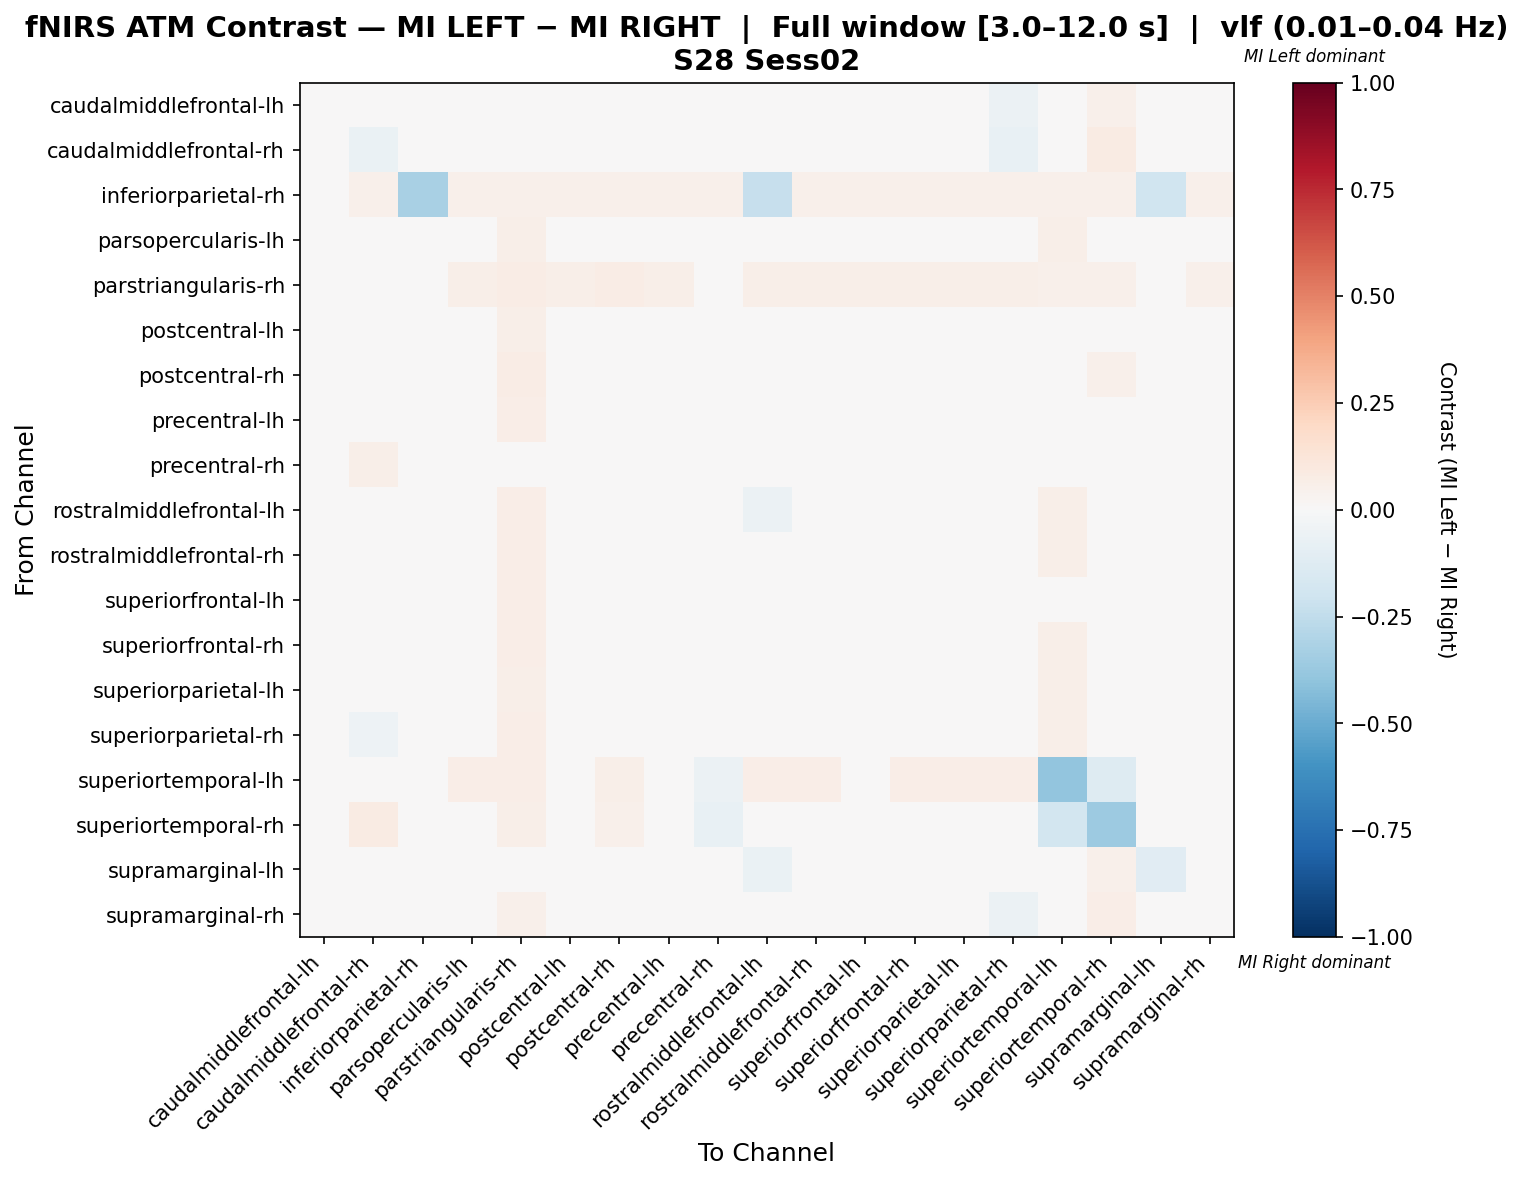

Source data for this figure (header and first rows):
, caudalmiddlefrontal-lh, caudalmiddlefrontal-rh, inferiorparietal-rh, parsopercularis-lh, parstriangularis-rh, postcentral-lh, postcentral-rh, precentral-lh, precentral-rh, rostralmiddlefrontal-lh, rostralmiddlefrontal-rh, superiorfrontal-lh, superiorfrontal-rh, superiorparietal-lh, superiorparietal-rh, superiortemporal-lh, superiortemporal-rh, supramarginal-lh, supramarginal-rh
caudalmiddlefrontal-lh, -0.03736, 0.005842, -0.02424, 0.0, 0.04124, -0.01818, 0.04124, 0.0, 0.04555, -0.02424, 0.0, 0.0, 0.0, 0.0, -0.06061, 0.0, 0.05155, -0.001406, -0.01937
caudalmiddlefrontal-rh, -0.02638, -0.06871, 0.02814, -0.006292, 0.04978, -0.01792, 0.01968, -0.006292, 0.04369, -0.006292, -0.006292, -0.006292, -0.006292, -0.006292, -0.07606, 0.03247, 0.08225, 0.01158, -0.03448
inferiorparietal-rh, -0.04225, 0.05323, -0.3275, 0.05323, 0.05323, 0.05323, 0.05323, 0.05323, 0.05323, -0.2285, 0.05323, 0.05323, 0.05323, 0.05323, 0.05323, 0.05323, 0.05323, -0.2003, 0.05323
parsopercularis-lh, 0.0, 0.0001154, 0.02574, -0.004003, 0.05941, -0.02252, -0.02648, -0.02668, -0.03273, -0.01837, -0.02252, -0.02252, -0.01025, -0.002916, -0.006991, 0.05545, 0.03564, 0.005163, 0.01448
parstriangularis-rh, 0.01349, 0.04432, 0.02505, 0.05973, 0.07322, 0.05973, 0.07514, 0.05973, 0.04817, 0.05973, 0.05973, 0.05973, 0.05973, 0.0578, 0.05588, 0.05395, 0.05202, 0.0289, 0.05395
postcentral-lh, -0.01084, -0.006185, 0.02697, -0.0122, 0.06224, -0.02622, -0.01364, -0.03181, -0.02372, -0.006145, -0.009491, -0.02304, 0.001349, -0.01635, 0.002789, 0.03641, 0.03734, 0.00944, 0.003087
postcentral-rh, 0.01301, 0.023, 0.02416, -0.02999, 0.07063, -0.02697, -0.009546, -0.02999, -0.01558, -0.02093, -0.02697, -0.02697, -0.01489, -0.03185, -0.009541, 0.046, 0.05158, 0.003712, 0.01114
precentral-lh, 0.0, 0.004833, 0.0279, -0.01817, 0.06438, -0.02937, -0.01405, -0.03843, -0.02449, -0.006306, -0.009762, -0.02377, 0.001443, -0.01966, 0.003408, 0.03207, 0.03863, 0.00978, 0.001557
precentral-rh, 0.006651, 0.05673, 0.02425, -0.02664, 0.04664, -0.02664, -0.006903, -0.02664, -0.003311, -0.02477, -0.02664, -0.02664, -0.02664, -0.02664, -0.02399, -0.0001138, 0.04819, 0.04014, 0.02295
rostralmiddlefrontal-lh, -0.008021, 0.005597, -0.02861, -0.004396, 0.06356, -0.004396, -0.008633, -0.004396, -0.01801, -0.0552, -0.004396, -0.004396, 0.003625, -0.008633, 0.005291, 0.05932, 0.04237, -0.0335, 0.002821
rostralmiddlefrontal-rh, 0.0, 0.002093, 0.0279, -0.02139, 0.06438, -0.01829, -0.02258, -0.01925, -0.03088, -0.01422, -0.01829, -0.01829, -0.005865, -0.02568, -0.002986, 0.06009, 0.03863, 0.007344, -0.002706
superiorfrontal-lh, 0.0, 0.003956, 0.0279, -0.01539, 0.06438, -0.02988, -0.01678, -0.03063, -0.02653, -0.008839, -0.01249, -0.02698, -0.0008957, -0.01968, 0.001362, 0.04269, 0.03863, 0.009, 0.0001928
superiorfrontal-rh, 0.0, -0.0002601, 0.0279, -0.01551, 0.06438, -0.01551, -0.0198, -0.01336, -0.03637, -0.01765, -0.01551, -0.01551, -0.01214, -0.0198, -0.008475, 0.06009, 0.03863, 0.005253, -0.006366
superiorparietal-lh, 0.0, 0.0001154, 0.02574, -0.005983, 0.05941, -0.0245, -0.02648, -0.03064, -0.03273, -0.01837, -0.0245, -0.0245, -0.01223, 0.01095, -0.006991, 0.05545, 0.03564, 0.005163, 0.01448
superiorparietal-rh, -0.02655, -0.05268, 0.02778, -0.0007942, 0.0641, 0.00104, -0.0007942, -0.0007942, -0.02776, -0.0007942, -0.0007942, -0.0007942, -0.0007942, -0.0007942, -0.04239, 0.05983, 0.03846, 0.008452, -0.04393
superiortemporal-lh, 0.0, 0.03167, 0.02941, 0.06561, 0.06561, 0.003664, 0.05676, -0.01404, -0.06115, 0.06561, 0.06561, 0.02136, 0.06561, 0.06561, 0.06561, -0.3968, -0.1274, 0.03394, -0.03666
superiortemporal-rh, 0.02045, 0.07975, 0.02658, 0.03885, 0.05521, 0.03885, 0.05149, 0.03885, -0.07428, 0.0409, 0.03885, 0.03885, 0.03885, 0.03885, 0.03885, -0.1873, -0.3596, 0.0409, -0.004893
supramarginal-lh, -0.02518, 0.0119, -0.04014, 0.005286, 0.03951, 0.005286, 0.005286, 0.005286, 0.04553, -0.06449, 0.005286, 0.005286, 0.005286, 0.005286, 0.005286, 0.03951, 0.05185, -0.1113, 0.005286
supramarginal-rh, -0.01612, -0.02625, 0.02486, 0.01009, 0.05354, -0.01122, 0.008726, -0.01094, 0.002163, -0.01094, -0.01094, -0.01094, -0.01094, 0.01009, -0.0604, 0.005454, 0.06282, 0.002451, -0.01151
